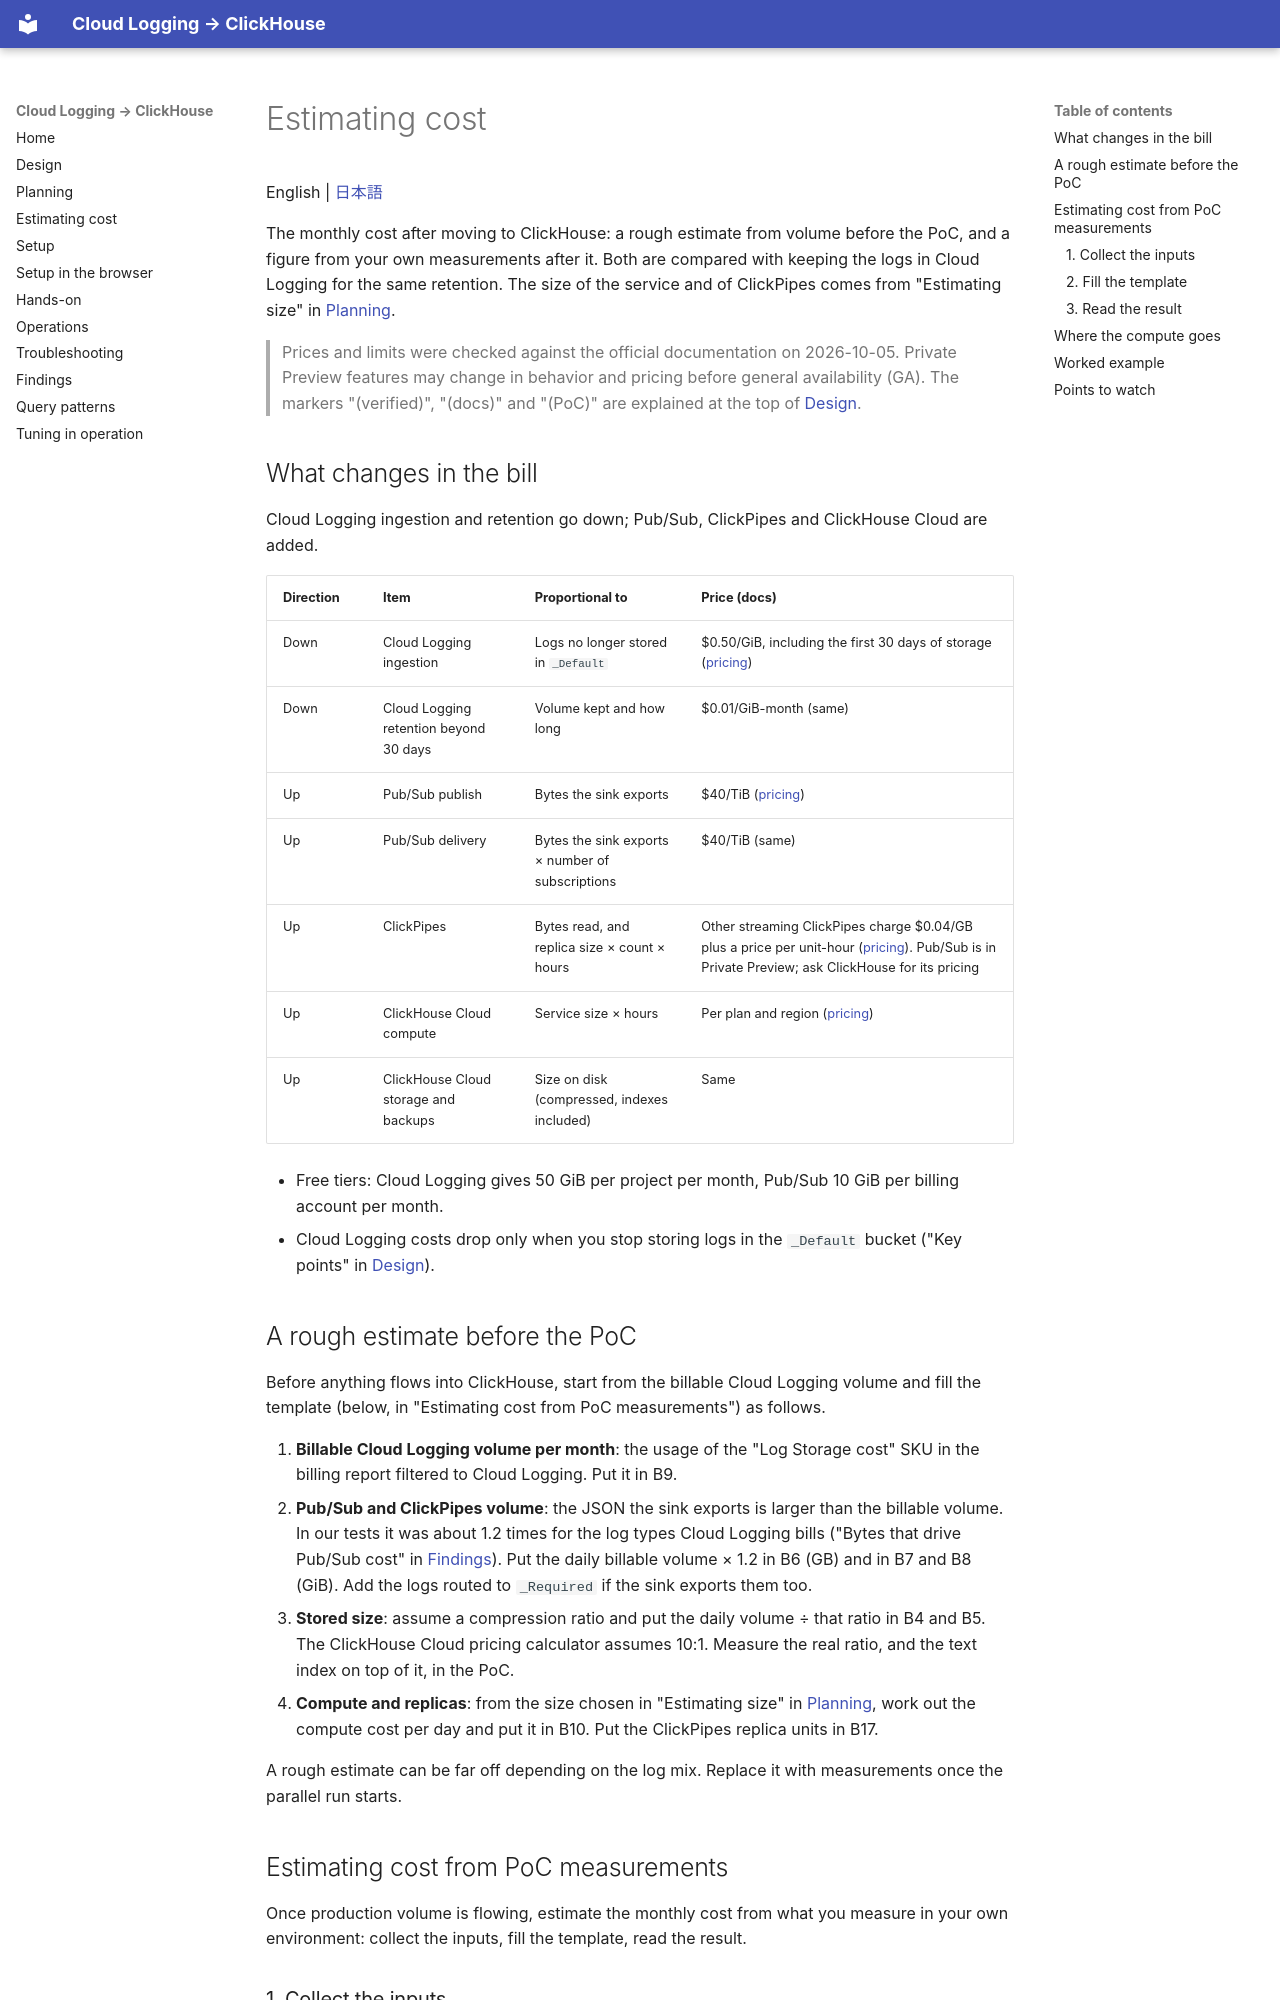

repository: tkykenmt-at-ch/sample-google-cloud-logging-to-clickhouse · page: en/03-cost/index.html · generator: mkdocs

# Estimating cost

English | [日本語](../ja/03-cost.md)

The monthly cost after moving to ClickHouse: a rough estimate from volume before the PoC, and a figure from your own measurements after it.
Both are compared with keeping the logs in Cloud Logging for the same retention.
The size of the service and of ClickPipes comes from "Estimating size" in [Planning](02-planning.md).

> Prices and limits were checked against the official documentation on 2026-10-05.
> Private Preview features may change in behavior and pricing before general availability (GA).
> The markers "(verified)", "(docs)" and "(PoC)" are explained at the top of [Design](01-design.md).

## What changes in the bill

Cloud Logging ingestion and retention go down; Pub/Sub, ClickPipes and ClickHouse Cloud are added.

| Direction | Item | Proportional to | Price (docs) |
|---|---|---|---|
| Down | Cloud Logging ingestion | Logs no longer stored in `_Default` | $0.50/GiB, including the first 30 days of storage ([pricing](https://cloud.google.com/stackdriver/pricing)) |
| Down | Cloud Logging retention beyond 30 days | Volume kept and how long | $0.01/GiB-month (same) |
| Up | Pub/Sub publish | Bytes the sink exports | $40/TiB ([pricing](https://cloud.google.com/pubsub/pricing)) |
| Up | Pub/Sub delivery | Bytes the sink exports × number of subscriptions | $40/TiB (same) |
| Up | ClickPipes | Bytes read, and replica size × count × hours | Other streaming ClickPipes charge $0.04/GB plus a price per unit-hour ([pricing](https://clickhouse.com/docs/products/cloud/reference/billing/clickpipes/clickpipes-for-streaming-and-object-storage)). Pub/Sub is in Private Preview; ask ClickHouse for its pricing |
| Up | ClickHouse Cloud compute | Service size × hours | Per plan and region ([pricing](https://clickhouse.com/pricing)) |
| Up | ClickHouse Cloud storage and backups | Size on disk (compressed, indexes included) | Same |

- Free tiers: Cloud Logging gives 50 GiB per project per month, Pub/Sub 10 GiB per billing account per month.
- Cloud Logging costs drop only when you stop storing logs in the `_Default` bucket ("Key points" in [Design](01-design.md)).

## A rough estimate before the PoC

Before anything flows into ClickHouse, start from the billable Cloud Logging volume and fill the template (below, in "Estimating cost from PoC measurements") as follows.

1. **Billable Cloud Logging volume per month**: the usage of the "Log Storage cost" SKU in the billing report filtered to Cloud Logging. Put it in B9.
2. **Pub/Sub and ClickPipes volume**: the JSON the sink exports is larger than the billable volume. In our tests it was about 1.2 times for the log types Cloud Logging bills ("Bytes that drive Pub/Sub cost" in [Findings](09-findings.md)). Put the daily billable volume × 1.2 in B6 (GB) and in B7 and B8 (GiB). Add the logs routed to `_Required` if the sink exports them too.
3. **Stored size**: assume a compression ratio and put the daily volume ÷ that ratio in B4 and B5. The ClickHouse Cloud pricing calculator assumes 10:1. Measure the real ratio, and the text index on top of it, in the PoC.
4. **Compute and replicas**: from the size chosen in "Estimating size" in [Planning](02-planning.md), work out the compute cost per day and put it in B10. Put the ClickPipes replica units in B17.

A rough estimate can be far off depending on the log mix. Replace it with measurements once the parallel run starts.
